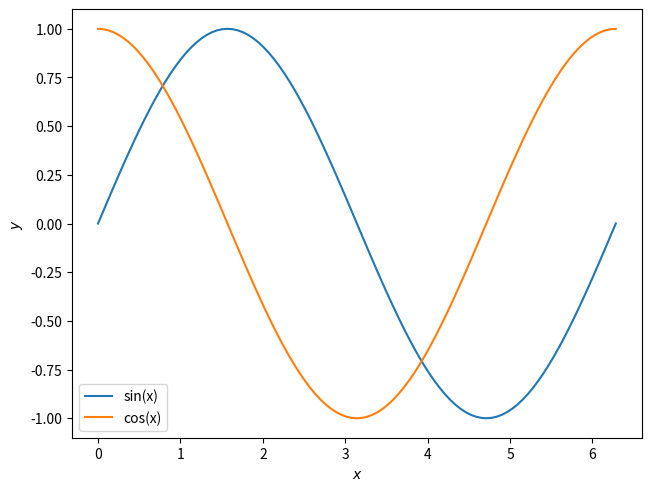

Source code (Python):
import numpy as np
import matplotlib.pyplot as plt

# Generate data
x = np.linspace(0, 2*np.pi, 101)
y1 = np.sin(x)
y2 = np.cos(x)

# Create a figure
fig, ax = plt.subplots(layout="constrained")

# Plot the data
ax.plot(x, y1, label='sin(x)')
ax.plot(x, y2, label='cos(x)')

# Set labels and add a legend
ax.set_xlabel('$x$')
ax.set_ylabel('$y$')
ax.legend(loc='best')

fig.show()
